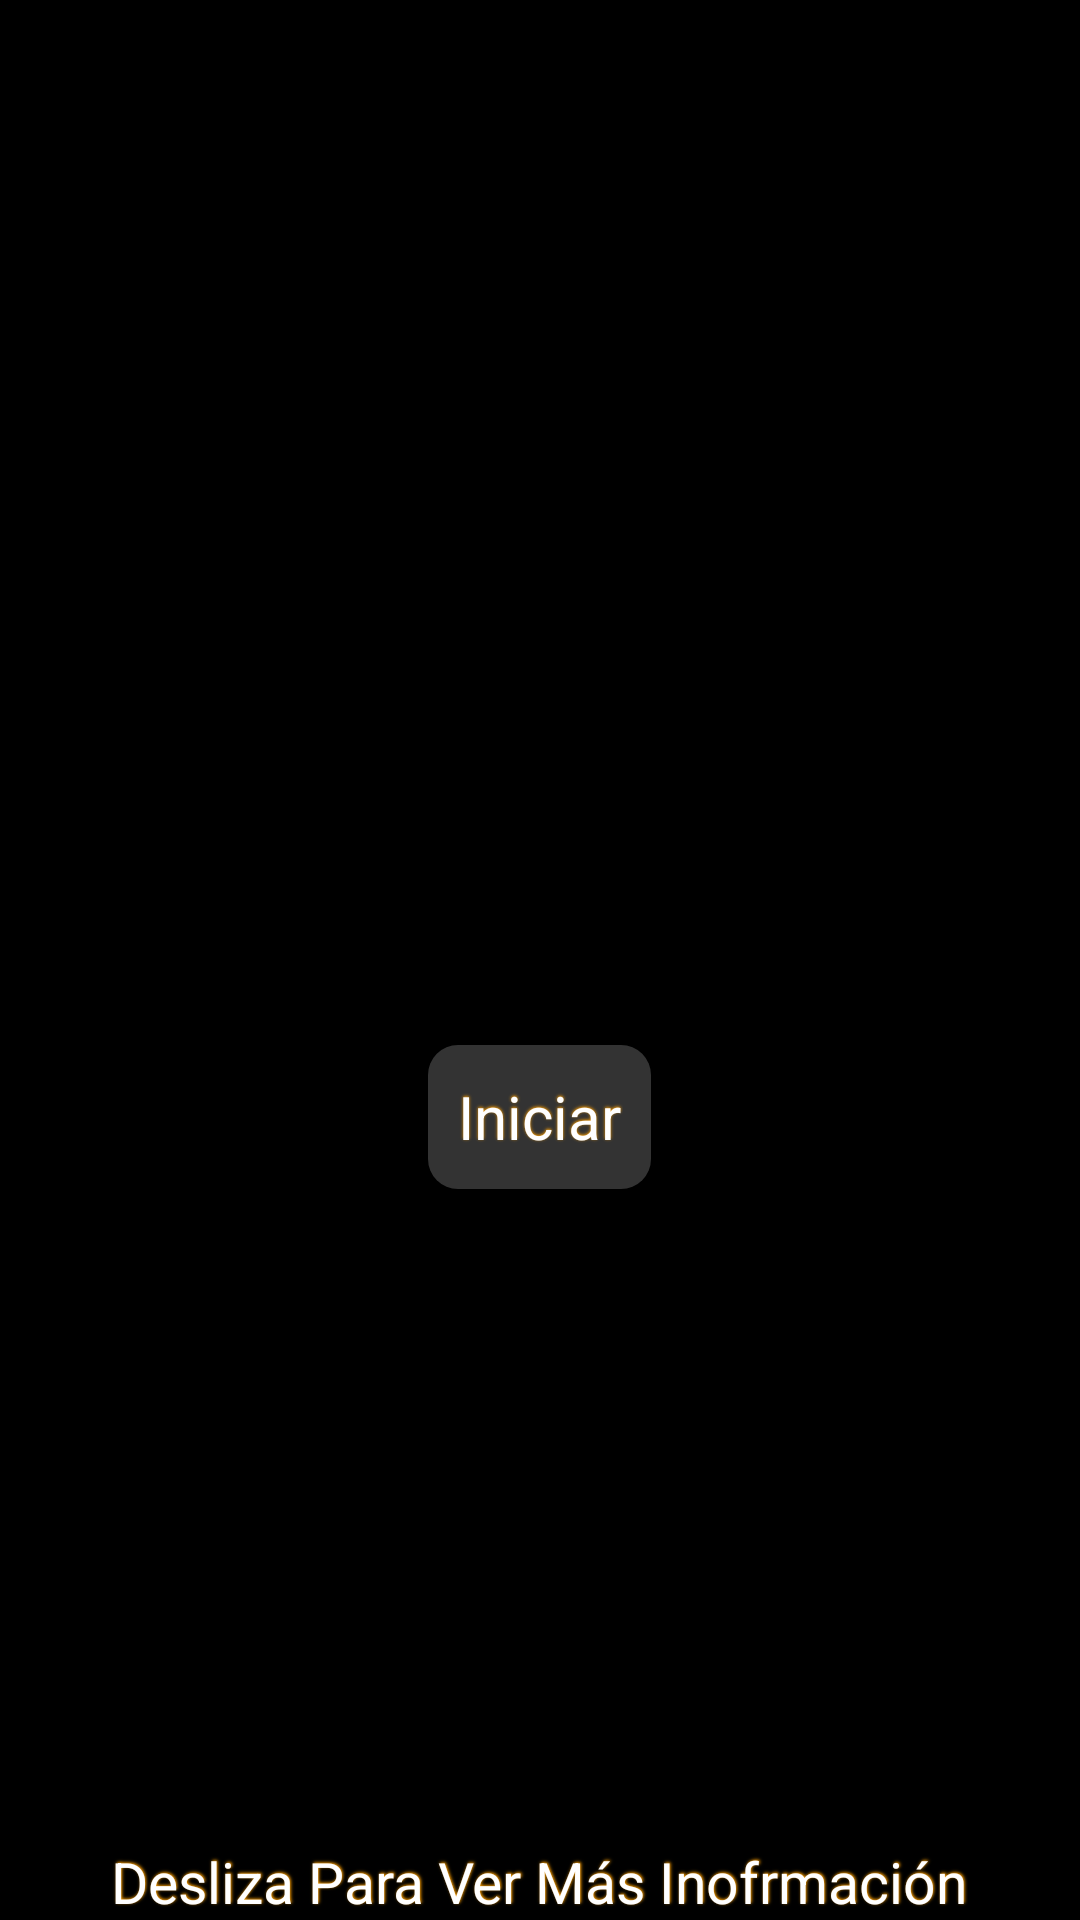

The Android layout XML behind this screen, and the referenced resources:
<!-- AndroidManifest.xml: application theme android:Theme.Holo.Light.NoActionBar.Fullscreen -->
<!-- res/layout/fragment3_layout.xml -->
<FrameLayout
    xmlns:android="http://schemas.android.com/apk/res/android"
    android:background="@color/black"
    android:layout_width="match_parent"
    android:layout_height="match_parent">

    <ImageView
        android:paddingBottom="8dp"
        android:layout_width="match_parent"
        android:layout_height="match_parent"
        android:src="@drawable/pergamino"/>

    <RelativeLayout
        android:layout_width="match_parent"
        android:layout_height="match_parent">

        <LinearLayout
            android:layout_marginLeft="90dp"
            android:layout_marginRight="90dp"
            android:layout_centerInParent="true"
            android:orientation="vertical"
            android:gravity="center"
            android:layout_width="wrap_content"
            android:layout_height="wrap_content">

            <TextView
                android:id="@+id/f3_txt1"
                android:gravity="center"
                android:layout_width="wrap_content"
                android:layout_height="wrap_content"
                android:textColor="@color/black"
                android:textSize="28dp"
                android:text="Inicia esta nueva experiencia!!"
                android:layout_marginBottom="10px"
                />
            <Button
                style="@style/botnoes_acciones"
                android:id="@+id/siguiente"
                android:layout_width="wrap_content"
                android:layout_height="wrap_content"
                android:layout_centerInParent="true"
                android:text="Iniciar"/>

        </LinearLayout>
        <TextView
            style="@style/text_shadow"
            android:id="@+id/deslizar"
            android:textSize="19dp"
            android:textColor="@color/white"
            android:layout_centerHorizontal="true"
            android:layout_alignParentBottom="true"
            android:layout_width="wrap_content"
            android:layout_height="wrap_content"
            android:text="@string/desliza"/>
    </RelativeLayout>
</FrameLayout>
<!-- resources referenced by this layout -->
<resources>
  <color name="black">#000000</color>
  <color name="white">#FFFFFF</color>
  <string name="desliza"> Desliza Para Ver Más Inofrmación </string>
  <style name="botnoes_acciones">
          <item name="android:elevation" tools:targetApi="lollipop">10dp</item>
          <item name="android:textColor">@color/white</item>
          <item name="android:textSize">@dimen/texto_accion</item>
          <item name="android:background">@drawable/selector_btn_accion</item>
          <item name="android:layout_marginBottom">@dimen/margin_button</item>
          <item name="android:paddingLeft">@dimen/padding_button</item>
          <item name="android:paddingRight">@dimen/padding_button</item>
          <item name="android:shadowColor">@color/colorPrimary</item>
          <item name="android:shadowDx">0</item>
          <item name="android:shadowDy">-1</item>
          <item name="android:shadowRadius">2</item>
      </style>
  <style name="text_shadow">
          <item name="android:shadowColor">@color/colorPrimary</item>
          <item name="android:shadowDx">1</item>
          <item name="android:shadowDy">-1</item>
          <item name="android:shadowRadius">2</item>
      </style>
  <dimen name="texto_accion">20dp</dimen>
  <!-- drawable selector_btn_accion (drawable) -->
  <?xml version="1.0" encoding="utf-8"?>
  <selector xmlns:android="http://schemas.android.com/apk/res/android" >
      <item android:state_pressed="true"
          android:drawable="@drawable/shapemenu_presion"/>
      <item android:drawable="@drawable/shapemenu"/>
  
  </selector>
  <dimen name="margin_button">2dp</dimen>
  <dimen name="padding_button">10dp</dimen>
  <color name="colorPrimary">#FFA000</color>
  <!-- drawable shapemenu_presion (drawable) -->
  <?xml version="1.0" encoding="utf-8"?>
  <shape xmlns:android="http://schemas.android.com/apk/res/android" 
      	android:shape="rectangle">
      <corners 
          android:radius="@dimen/padding_button"/>
  	<solid 
      	android:color="@color/colorPrimary"/>
  </shape>
  <!-- drawable shapemenu (drawable) -->
  <?xml version="1.0" encoding="utf-8"?>
  <shape xmlns:android="http://schemas.android.com/apk/res/android" 
      	android:shape="rectangle">
      <corners 
          android:radius="@dimen/padding_button"/>
  	<solid android:color="@color/colorAccent"/>
  </shape>
  <color name="colorAccent">#333333</color>
</resources>
